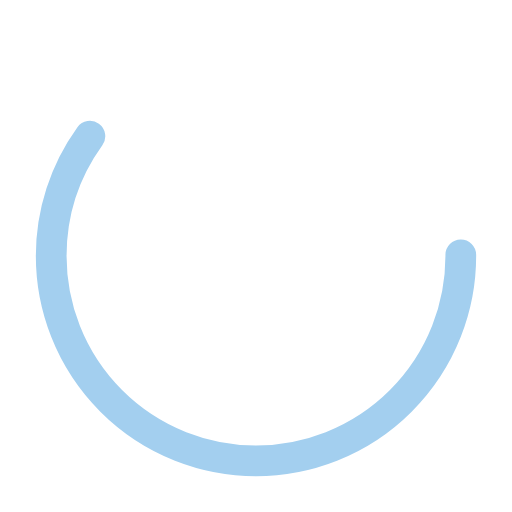
t = 0.00 s
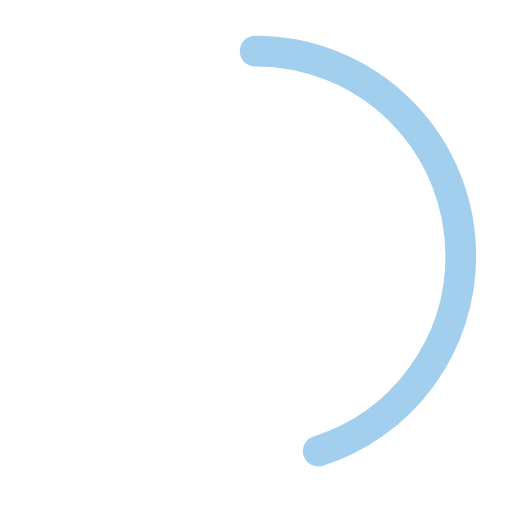
t = 0.25 s
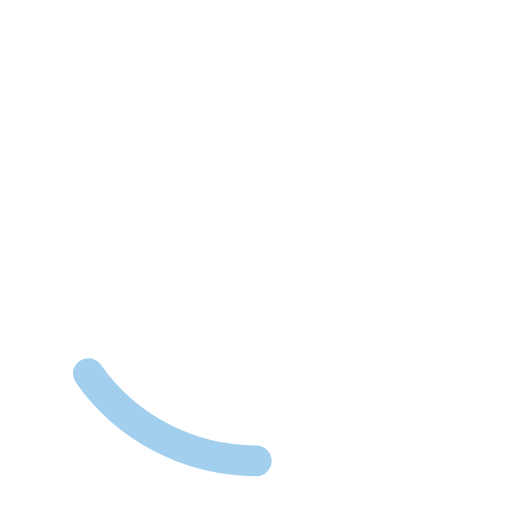
t = 0.75 s
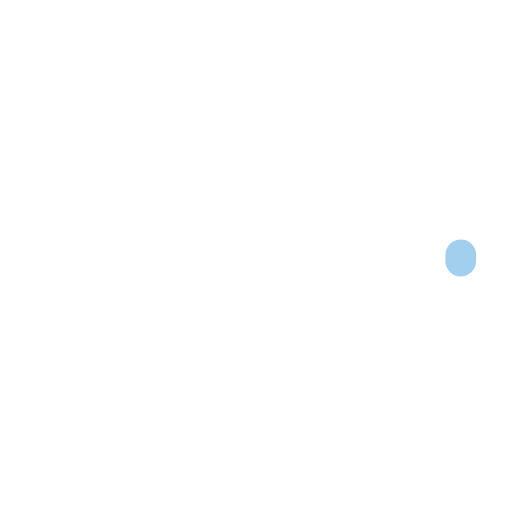
t = 1.00 s
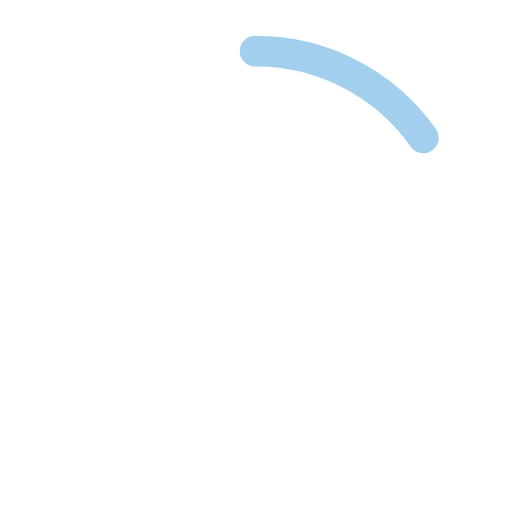
t = 1.25 s
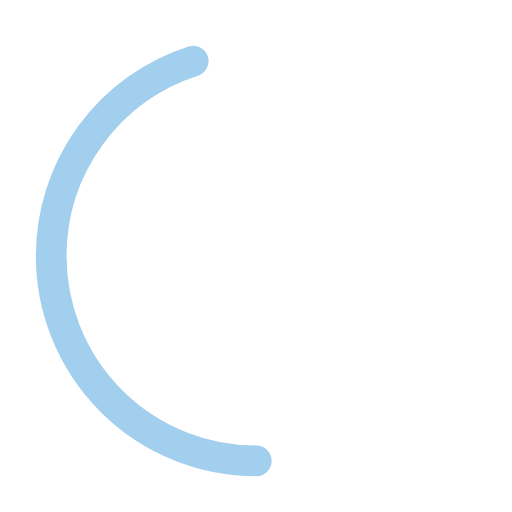
t = 1.75 s

The animated SVG that drew these frames (rendered in a browser with its animation timeline set to each time). Animation: 2 SMIL elements (animate=2); one cycle of 2.00 s, repeats indefinitely.

<?xml version="1.0" encoding="utf-8"?><svg width='68px' height='68px' xmlns="http://www.w3.org/2000/svg" viewBox="0 0 100 100" preserveAspectRatio="xMidYMid" class="uil-ring-alt"><rect x="0" y="0" width="100" height="100" fill="none" class="bk"></rect><circle cx="50" cy="50" r="40" stroke="#ffffff" fill="none" stroke-width="10" stroke-linecap="round"></circle><circle cx="50" cy="50" r="40" stroke="#a3cfef" fill="none" stroke-width="6" stroke-linecap="round"><animate attributeName="stroke-dashoffset" dur="2s" repeatCount="indefinite" from="0" to="502"></animate><animate attributeName="stroke-dasharray" dur="2s" repeatCount="indefinite" values="150.6 100.4;1 250;150.6 100.4"></animate></circle></svg>
